Run: headless pygame with SDL's dummy video driver; simulated clock (each Clock.tick advances the game by its frame time, no real sleeping); random seed 0; keys injected as events and as key.get_pressed() state; no mouse input.
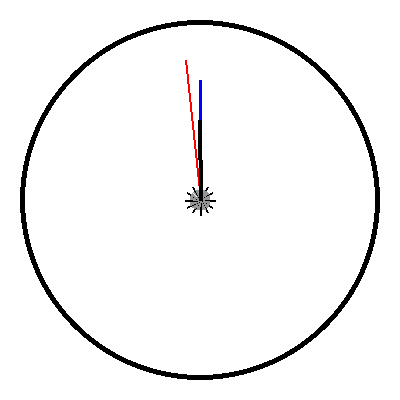
Frame 1 of 4 · flips 1–60 · no input
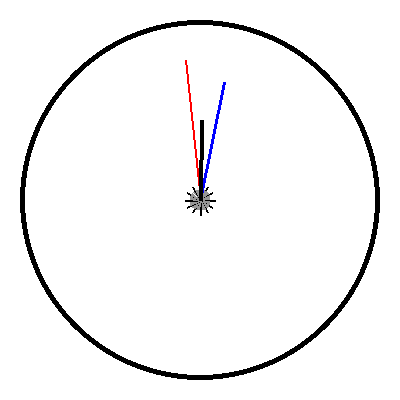
Frame 2 of 4 · flips 61–180 · tapped SPACE, RETURN · held RIGHT (→), D
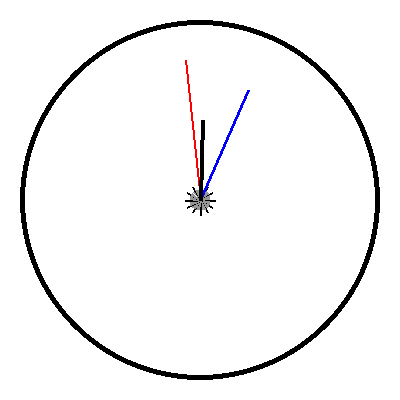
Frame 3 of 4 · flips 181–300 · held DOWN (↓), S
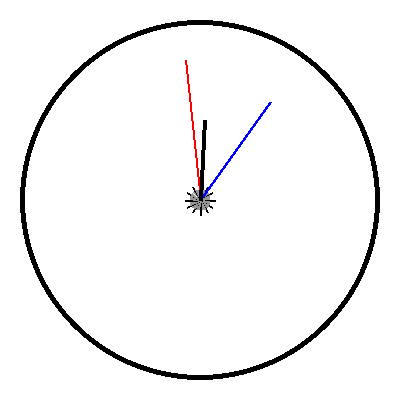
Frame 4 of 4 · flips 301–420 · held LEFT (←), A, UP (↑), W

The pygame program that drew these frames:

import pygame
import math
import time

def simulate_analogue_clock():
    # Initialize pygame
    pygame.init()

    # Screen dimensions
    width, height = 400, 400
    center = (width // 2, height // 2)

    # Colors
    WHITE = (255, 255, 255)
    BLACK = (0, 0, 0)
    RED = (255, 0, 0)
    BLUE = (0, 0, 255)
    GRAY = (150, 150, 150)

    # Create the display
    screen = pygame.display.set_mode((width, height))
    pygame.display.set_caption("Analogue Clock")
    clock = pygame.time.Clock()

    # Background color
    screen.fill(WHITE)

    # Main loop
    running = True
    current_hour, current_minute, current_second = 12, 0, 0  # Initialize to 12:00:00

    while running:
        for event in pygame.event.get():
            if event.type == pygame.QUIT:
                running = False

        screen.fill(WHITE)

        # Draw the clock face
        pygame.draw.circle(screen, BLACK, center, 180)
        pygame.draw.circle(screen, WHITE, center, 175)

        # Draw the clock ticks
        for minute in range(60):
            if minute % 5 == 0:
                length = 15
                color = BLACK
            else:
                length = 10
                color = GRAY

            angle = math.radians((minute * 6) - 90)
            end_point = (
                center[0] + length * math.cos(angle),
                center[1] + length * math.sin(angle)
            )
            pygame.draw.line(screen, color, center, end_point, 2)

        # Draw hands based on current time
        hours = (current_minute / 60) + current_hour
        seconds_angle = math.radians((current_second * 6) - 90)
        minutes_angle = math.radians((current_minute * 6) - 90)
        hours_angle = math.radians((hours * 30) - 90)

        # Seconds hand
        pygame.draw.line(screen, RED,
                        center,
                        (
                            center[0] + 140 * math.cos(seconds_angle),
                            center[1] + 140 * math.sin(seconds_angle)
                        ), 2)

        # Minute hand
        pygame.draw.line(screen, BLUE,
                        center,
                        (
                            center[0] + 120 * math.cos(minutes_angle),
                            center[1] + 120 * math.sin(minutes_angle)
                        ), 3)

        # Hour hand
        pygame.draw.line(screen, BLACK,
                        center,
                        (
                            center[0] + 80 * math.cos(hours_angle),
                            center[1] + 80 * math.sin(hours_angle)
                        ), 4)

        # Update time
        current_second += 1
        if current_second >= 60:
            current_second = 0
            current_minute += 1
            if current_minute >= 60:
                current_minute = 0
                current_hour += 1
                if current_hour >= 24:
                    current_hour = 0

        pygame.display.flip()
        clock.tick(30)  # Run at 30 FPS

    pygame.quit()

# Run the simulation
simulate_analogue_clock()
